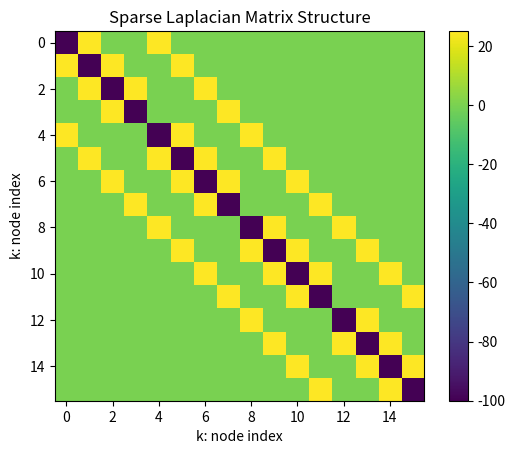
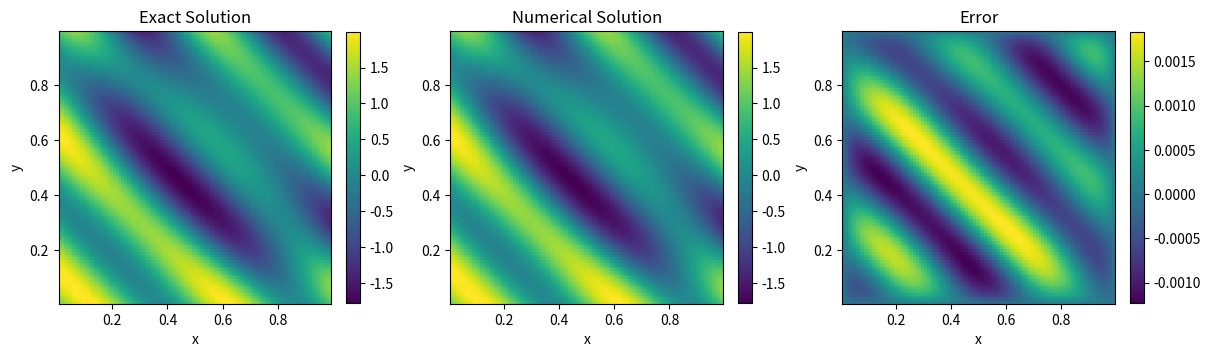
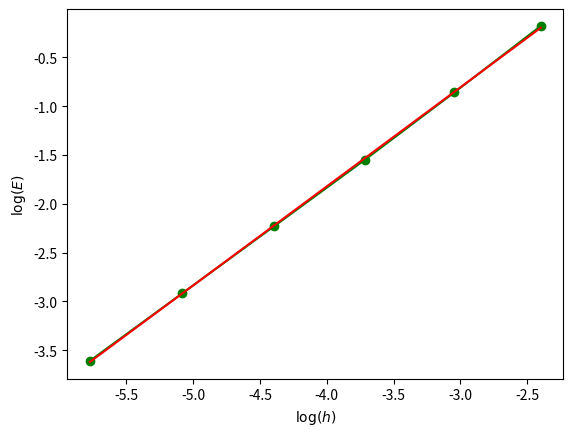

Reproduce these figures in Python, in order.
import numpy as np 
from scipy.sparse import spdiags, kron, eye
import matplotlib.pyplot as plt

"""
Ændringer

- Har tilføjet et 1/h**2 i A matricen. Har også tilføjet et format csc til matricen, dette skal bruges
  for at løse problemt med scipy's sparse solver.


- Jeg har tilføjet en funktion f(x,y), dette er højre siden af poissons ligning, nabla^2 u = f .
  Man kan finde f ved at regne nabla^2 u_exact analytisk, f vil så være resultatet af det.
  Dette skal incorporeres i b vektoren.
  
  
- I konstruktionen af b vektoren var der byttet om på i og j. Så vidt jeg har forstået så er j række
  indexet, så når j ændres så ændres y. og så tilsvarende for i og x.


- For a løse det linære system sparsed har jeg skiftet from numpy.linalg.solve til
  scipy's sparse solver.
  
"""

def exactfunc(x,y):
    return np.sin(4*np.pi*(x+y))+np.cos(4*np.pi*x*y)

def f(x,y): 
    term1 = 2*np.sin(4*np.pi*(x+y))
    term2 = (x**2+y**2)*np.cos(4*np.pi*x*y)
    return -(4*np.pi)**2*(term1+term2)

def poissonA(m):
    e = np.ones(m)
    S = spdiags([e,-2*e,e], [-1, 0, 1], m, m, format="csc")
    I = eye(m, format="csc")
    A = kron(I, S) + kron(S, I)
    A=(m+1)**2*A
    return A

# Check that the sparse A matrix looks correct using imshow
A_sparse = poissonA(4).todense()
fig = plt.figure()
plt.title("Sparse Laplacian Matrix Structure")
img = plt.imshow(A_sparse)
fig.colorbar(img)
plt.xlabel("k: node index")
plt.ylabel("k: node index")
plt.show()

def is_less_than(t1, t2, place):

    if place == "edge_l_r":
        return t1[0] == t2[0] and t1[1] < t2[1]
    if place == "edge_b_u":
        return t1[0] < t2[0] and t1[1] == t2[1]

def vec_b(m):

    h = 1/(m+1)
    
    x = np.linspace(0,1,m+2)
    y = np.linspace(0,1,m+2)
    b = np.zeros(m*m)

    for j in range(1,m+1): # y 
        for i in range(1,m+1): # x 

            k = i+m*(j-1)

            point = (i,j)    

            # The corners
            if (1,1) == point: # left bottom corner
                b[k-1] = -exactfunc(x[i-1],y[j])/(h**2) - exactfunc(x[i],y[j-1])/(h**2)  
            elif point == (m,1): # right bottem corner
                b[k-1] = -exactfunc(x[i+1],y[j])/(h**2) - exactfunc(x[i],y[j-1])/(h**2)  
            elif (1,m) == point: # left upper corner
                b[k-1] = -exactfunc(x[i-1],y[j])/(h**2) - exactfunc(x[i],y[j+1])/(h**2)
            elif point == (m,m): # right upper corner
                b[k-1] = -exactfunc(x[i+1],y[j])/(h**2) - exactfunc(x[i],y[j+1])/(h**2) 
            elif is_less_than((1,1),point,"edge_b_u") & is_less_than(point,(m,1),"edge_b_u"): # bottem row
                b[k-1] = -exactfunc(x[i],y[j-1])/(h**2)
            elif is_less_than((1,m),point,"edge_b_u") & is_less_than(point,(m,m),"edge_b_u"): # upper row
                b[k-1] = -exactfunc(x[i],y[j+1])/(h**2) 
            elif is_less_than((1,1),point,"edge_l_r") & is_less_than(point,(1,m),"edge_l_r"):
                b[k-1] = -exactfunc(x[i-1],y[j])/(h**2) # left side 
            elif is_less_than((m,1),point,"edge_l_r") & is_less_than(point,(m,m),"edge_l_r"):
                b[k-1] = -exactfunc(x[i+1],y[j])/(h**2) # right side 

            b[k-1] += f(x[i],y[j]) # tilføjelse af f i b vektoren

    return b

m = 100
A = poissonA(m)
b = vec_b(m)

#%%
from scipy.sparse.linalg import spsolve # scipy's sparse solver

x = np.linspace(0,1,m+2)
y = np.linspace(0,1,m+2)

u_solution = spsolve(A, b)
u_solution = u_solution.reshape(m, m)

X,Y = np.meshgrid(x[1:-1],y[1:-1])

u_exact = exactfunc(X,Y)

err = u_exact-u_solution

#%%

fig, ax = plt.subplots(1, 3, figsize=(14, 4))

cbar_fraction = 0.045

ax0 = ax[0].pcolormesh(X, Y, u_exact)
ax[0].set_title("Exact Solution")
ax[0].set_aspect('equal', 'box')
ax[0].set_xlabel("x")
ax[0].set_ylabel("y")
fig.colorbar(ax0, ax=ax[0], fraction=cbar_fraction)

ax1 = ax[1].pcolormesh(X, Y, u_solution)
ax[1].set_title("Numerical Solution")
ax[1].set_aspect('equal', 'box')
ax[1].set_xlabel("x")
ax[1].set_ylabel("y")
fig.colorbar(ax1, ax=ax[1], fraction=cbar_fraction)

ax2 = ax[2].pcolormesh(X, Y, err)
ax[2].set_title("Error")
ax[2].set_aspect('equal', 'box')
ax[2].set_xlabel("x")
ax[2].set_ylabel("y")
fig.colorbar(ax2, ax=ax[2], fraction=cbar_fraction)

fig.subplots_adjust(wspace=0.3)

plt.show()

#%% Error analysis

from numpy.linalg import norm

N = 6
H = np.zeros(N)
E_inf = np.zeros(N)

for i in range(N):
    
    m = 10*2**i
    
    H[i] = 1/(m+1)
    
    x = np.linspace(0,1,m+2)
    y = np.linspace(0,1,m+2)

    A = poissonA(m)
    b = vec_b(m)

    u_solution = spsolve(A, b)
    u_solution = u_solution.reshape(m, m)

    X,Y = np.meshgrid(x[1:-1],y[1:-1])

    u_exact = exactfunc(X,Y)
    e_i = abs(u_solution-u_exact)
    E_inf[i] = norm(e_i,np.inf)
    
a,b = np.polyfit(np.log(H), np.log(E_inf), 1)
print(a)
plt.figure()
plt.plot(np.log(H),np.log(E_inf),"o-",color="green")
plt.plot(np.log(H),b+a*np.log(H),color="red")
plt.xlabel(r"$\log(h)$")
plt.ylabel(r"$\log(E)$")
plt.show()







